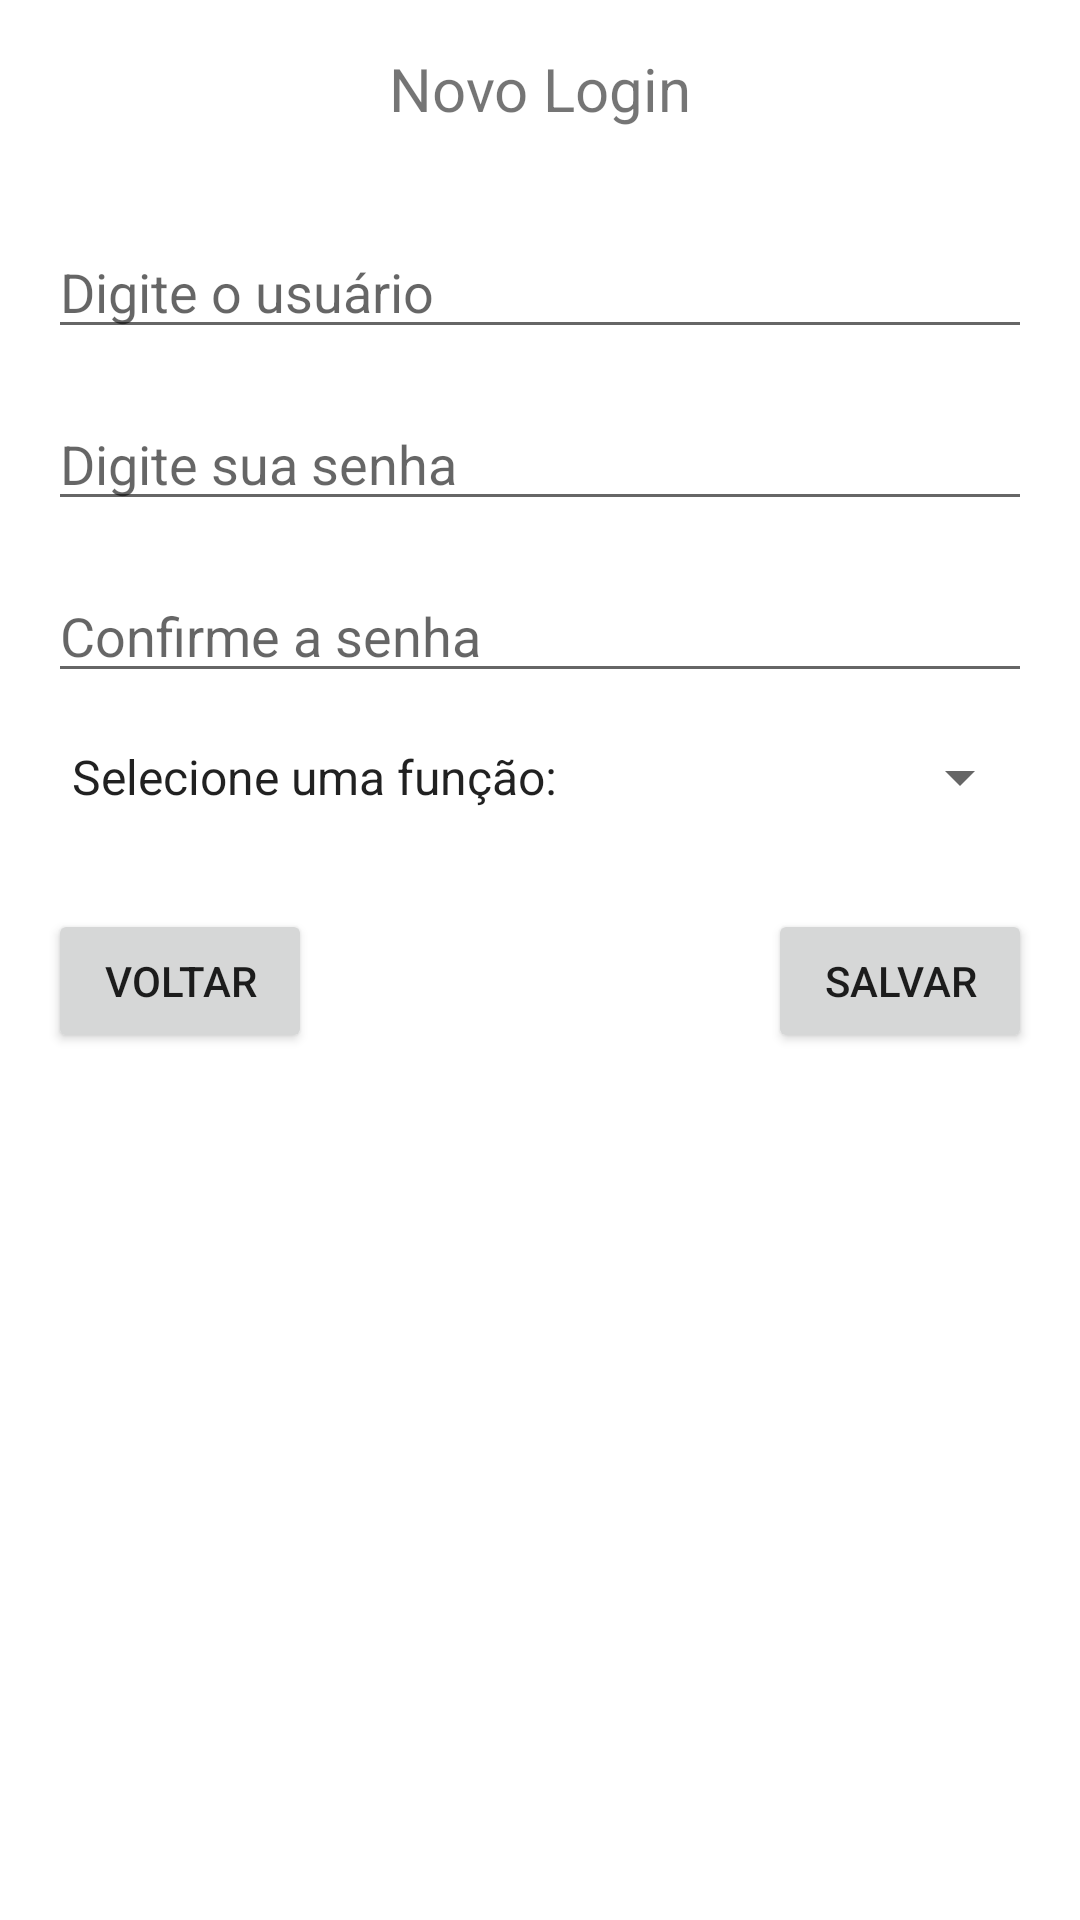

This screen was rendered from an Android layout file. Write that file and the resources it references.
<!-- AndroidManifest.xml: application theme Theme.PATP6Restaurante -->
<!-- res/layout/activity_admin_login.xml -->
<?xml version="1.0" encoding="utf-8"?>
<androidx.constraintlayout.widget.ConstraintLayout xmlns:android="http://schemas.android.com/apk/res/android"
    xmlns:app="http://schemas.android.com/apk/res-auto"
    xmlns:tools="http://schemas.android.com/tools"
    android:layout_width="match_parent"
    android:layout_height="match_parent"
    tools:context=".AdminLogin">

    <TextView
        android:id="@+id/txtAdminLogin"
        android:layout_width="match_parent"
        android:layout_height="wrap_content"

        android:layout_marginStart="16dp"
        android:layout_marginEnd="16dp"
        android:layout_marginTop="16dp"

        app:layout_constraintStart_toStartOf="parent"
        app:layout_constraintEnd_toEndOf="parent"
        app:layout_constraintTop_toTopOf="parent"

        android:text="@string/novologin"
        android:textAlignment="center"
        android:textSize="20sp"/>

    <EditText
        android:id="@+id/edCardapioAdmin"
        android:layout_width="match_parent"
        android:layout_height="wrap_content"

        android:layout_marginStart="16dp"
        android:layout_marginEnd="16dp"
        android:layout_marginTop="32dp"

        app:layout_constraintStart_toStartOf="parent"
        app:layout_constraintEnd_toEndOf="parent"
        app:layout_constraintTop_toBottomOf="@id/txtAdminLogin"

        android:inputType="text"
        android:hint="@string/user"
        android:importantForAutofill="no" />

    <EditText
        android:id="@+id/edSenhaAdmin"
        android:layout_width="match_parent"
        android:layout_height="wrap_content"

        android:layout_marginStart="16dp"
        android:layout_marginEnd="16dp"
        android:layout_marginTop="16dp"

        app:layout_constraintStart_toStartOf="parent"
        app:layout_constraintEnd_toEndOf="parent"
        app:layout_constraintTop_toBottomOf="@id/edCardapioAdmin"

        android:inputType="textPassword"
        android:hint="@string/senha"
        android:importantForAutofill="no" />

    <EditText
        android:id="@+id/edConfirmaSenhaAdmin"
        android:layout_width="match_parent"
        android:layout_height="wrap_content"

        android:layout_marginStart="16dp"
        android:layout_marginEnd="16dp"
        android:layout_marginTop="16dp"

        app:layout_constraintStart_toStartOf="parent"
        app:layout_constraintEnd_toEndOf="parent"
        app:layout_constraintTop_toBottomOf="@id/edSenhaAdmin"

        android:inputType="textPassword"
        android:hint="@string/confirmasenha"
        android:importantForAutofill="no" />

    <Spinner
        android:id="@+id/edValorAdmin"
        android:layout_width="match_parent"
        android:layout_height="wrap_content"

        android:layout_marginStart="16dp"
        android:layout_marginEnd="16dp"
        android:layout_marginTop="16dp"

        app:layout_constraintStart_toStartOf="parent"
        app:layout_constraintEnd_toEndOf="parent"
        app:layout_constraintTop_toBottomOf="@id/edConfirmaSenhaAdmin"

        android:entries="@array/spiFuncao"/>

    <Button
        android:id="@+id/btCardapioVoltarAdmin"
        android:layout_width="wrap_content"
        android:layout_height="wrap_content"

        android:layout_marginStart="16dp"
        android:layout_marginEnd="16dp"
        android:layout_marginTop="32dp"

        app:layout_constraintStart_toStartOf="parent"
        app:layout_constraintTop_toBottomOf="@id/edValorAdmin"

        android:text="@string/voltar"/>

    <Button
        android:id="@+id/btCardapioSalvarAdmin"
        android:layout_width="wrap_content"
        android:layout_height="wrap_content"

        android:layout_marginStart="16dp"
        android:layout_marginEnd="16dp"
        android:layout_marginTop="32dp"

        app:layout_constraintEnd_toEndOf="parent"
        app:layout_constraintTop_toBottomOf="@id/edValorAdmin"

        android:text="@string/salvar"/>

</androidx.constraintlayout.widget.ConstraintLayout>
<!-- resources referenced by this layout -->
<resources>
  <string-array name="spiFuncao">
          <item>Selecione uma função:</item>
          <item>1:Garçom</item>
          <item>2:Caixa</item>
          <item>3:Administrador</item>
      </string-array>
  <string name="confirmasenha">Confirme a senha</string>
  <string name="novologin">Novo Login</string>
  <string name="salvar">Salvar</string>
  <string name="senha">Digite sua senha</string>
  <string name="user">Digite o usuário</string>
  <string name="voltar">Voltar</string>
  <style name="Theme.PATP6Restaurante" parent="Theme.MaterialComponents.DayNight.DarkActionBar">
          
          <item name="colorPrimary">@color/purple_500</item>
          <item name="colorPrimaryVariant">@color/purple_700</item>
          <item name="colorOnPrimary">@color/white</item>
          
          <item name="colorSecondary">@color/teal_200</item>
          <item name="colorSecondaryVariant">@color/teal_700</item>
          <item name="colorOnSecondary">@color/black</item>
          
          <item name="android:statusBarColor" tools:targetApi="l">?attr/colorPrimaryVariant</item>
          
      </style>
  <!-- not gathered from this repository: default colours our renderer supplied (Android Studio template values) -->
  <color name="purple_500">#FF6200EE</color>
  <color name="purple_700">#FF3700B3</color>
  <color name="teal_200">#FF03DAC5</color>
  <color name="teal_700">#FF018786</color>
  <color name="black">#FF000000</color>
  <color name="white">#FFFFFFFF</color>
</resources>
